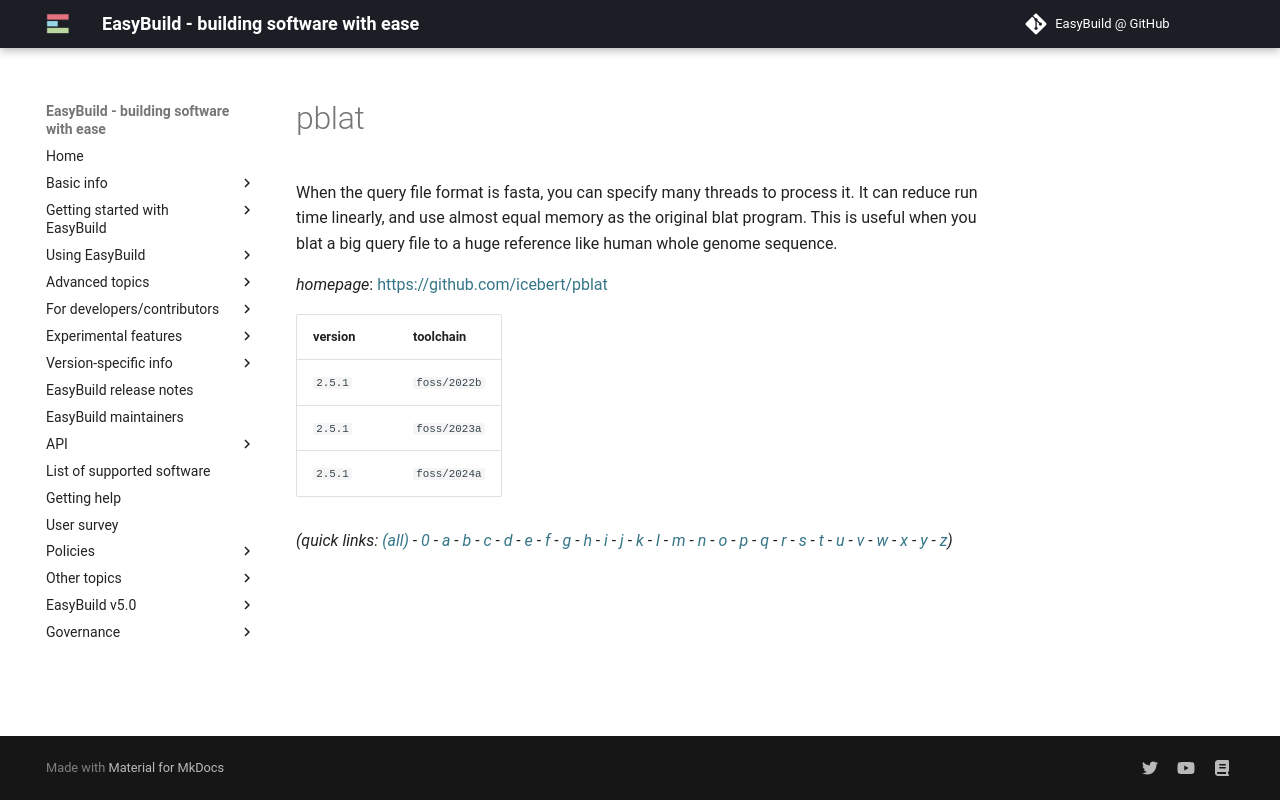

repository: easybuilders/easybuild-docs · page: version-specific/supported-software/p/pblat/index.html · generator: mkdocs

---
search:
  boost: 0.5
---
# pblat

When the query file format is fasta, you can specify many threads to process it.  It can reduce run time linearly, and use almost equal memory as the original blat program.  This is useful when you blat a big query file to a huge reference like human whole genome sequence.

*homepage*: <https://github.com/icebert/pblat>

version | toolchain
--------|----------
``2.5.1`` | ``foss/2022b``
``2.5.1`` | ``foss/2023a``
``2.5.1`` | ``foss/2024a``


*(quick links: [(all)](../index.md) - [0](../0/index.md) - [a](../a/index.md) - [b](../b/index.md) - [c](../c/index.md) - [d](../d/index.md) - [e](../e/index.md) - [f](../f/index.md) - [g](../g/index.md) - [h](../h/index.md) - [i](../i/index.md) - [j](../j/index.md) - [k](../k/index.md) - [l](../l/index.md) - [m](../m/index.md) - [n](../n/index.md) - [o](../o/index.md) - [p](../p/index.md) - [q](../q/index.md) - [r](../r/index.md) - [s](../s/index.md) - [t](../t/index.md) - [u](../u/index.md) - [v](../v/index.md) - [w](../w/index.md) - [x](../x/index.md) - [y](../y/index.md) - [z](../z/index.md))*
